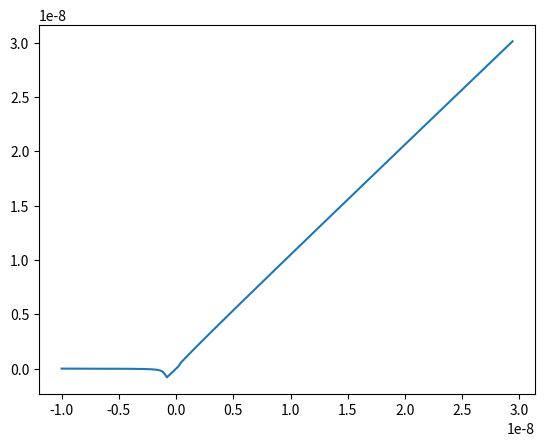

Reproduce this figure in Python.
from collections import namedtuple
import numpy as np
import matplotlib.pyplot as plt

def get_parameters():
	"""

	"""
	ParameterMaterial = namedtuple(
		"ParameterMaterial",
		[
			"kc",
			"radius",
			"Etot",
			"Hamaker",
			"jtc"
		]
	)
	ParameterMeasurement = namedtuple(
		"ParameterMeasurement",
		[
			"Z0",
			"dZ",
			"maximumdeflection"
		]
	)
	ParameterForcevolume = namedtuple(
		"parameterForcevolume",
		[
			"numberOfCurves",
			"noise",
			"virtualDeflection",
			"topography"
		]
	)


	Etot = 3e9
	Hamaker = 66e-21
	kc = 40
	radius = 1e-6
	jtc = -(((Hamaker*radius)/(3*kc))**(1/3))

	parameterMaterial = ParameterMaterial(
		kc=kc,
		radius=radius,
		Hamaker=Hamaker,
		Etot=Etot,
		jtc=jtc,
	)

	Z0 = -10e-9
	dZ = 0.2e-9
	maximumdeflection = 30e-9

	parameterMeasurement = ParameterMeasurement(
		Z0=Z0,
		dZ=dZ,
		maximumdeflection=maximumdeflection,	
	)

	parameterForcevolume = ParameterForcevolume(
		numberOfCurves=0,
		noise=0,
		virtualDeflection=0,
		topography=0
	)

	return parameterMaterial, parameterMeasurement, parameterForcevolume

def create_synthetic_curve(parameterMaterial, parameterMeasurement, parameterForcevolume):
	"""Creates a set of synthetic curves from given parameters, including a noise level, virtuell deflection and topography offset.

	Parameters:
		parameterMaterial(nametupel): contains all parameters describing the material and geometriy of the virtuell measuring system
		parameterMeasuerement(nametupel): 
		parameterForcevolume(nametupel):
	
	Returns:
		synForcevolume(np.ndarray): set of synthetic curves from given parameters, including a noise level, virtuell deflection and topography offset
	"""
	piezo, deflection = create_ideal_curve(parameterMaterial, parameterMeasurement)
	print(len(piezo))
	plt.plot(piezo, deflection)
	plt.show()

	#noisyCurves = multiply_and_apply_noise_to_ideal_curve(idealCurveData, parameterForcevolume)
	#synForcevolume = arrange_curves_in_forcevolume(noisyCurves)

	#return synForcevolume

def create_ideal_curve(parameterMaterial, parameterMeasurement):
	""""""
	deflection = [0]
	piezo = [parameterMeasurement.Z0]
	index = 0
	#print(deflection[-1])
	#print(piezo[-1])
	# Create curve until the jtc.
	while(deflection[-1] >= parameterMaterial.jtc):
		#print(piezo[-1])
		#print(deflection[-1])
		index += 1
		piezo.append(parameterMeasurement.Z0 + parameterMeasurement.dZ * index)
		deflection.append(
			- (parameterMaterial.Hamaker * parameterMaterial.radius)
			/ (6 * ((deflection[-1] - piezo[-1]) ** 2)) * (1 / parameterMaterial.kc)
		)

		#if index == 100:
			#break

		#print(deflection[-1])
		#print(piezo[-1])

		#print("neuer wert")

		#if index == 3:
			#break

	index -= 1
	piezo = piezo[:-1]
	deflection = deflection[:-1]


	# Create curve until the poc.
	while(deflection[index] <= 0):
		index += 1
		piezo.append(parameterMeasurement.Z0 + parameterMeasurement.dZ * index)
		deflection.append(piezo[index])
	
	b = np.sqrt(parameterMaterial.radius) * parameterMaterial.Etot
	kc = parameterMaterial.kc

	#index -= 1

	# Create contact line until trigger.
	while(deflection[-1] <= parameterMeasurement.maximumdeflection):
		index += 1
		piezo.append(parameterMeasurement.Z0 + parameterMeasurement.dZ * index)
		c = piezo[-1]
		deflection.append(
			- (kc ** 2 - 3*b**2*c)/(3*b**2)-(2**(1/3)*(((6*kc**2*c)
			/ (b**2))-kc**4/b**4))/(3*(-((2*kc**6)/(b**6))
			+ ((18*kc**4*c)/(b**4))-((27*kc**2*c**2)*(b**2))
			+ ((3*np.sqrt(3)*np.sqrt(27*(kc**4)*(b**2)*(c**4)-4*(kc**6)
			* (c**3)))/(b**3))**(1/3)))+(((-((2*kc**6)/(b**6))+((18*(kc**4)*c)
			/ (b**4))-((27*(kc**2)*(c**2))/(b**2))+((3*np.sqrt(3)
			* np.sqrt(27*(kc**4)*(b**2)*(c**4)-4*(kc**6)*(c**3)))
			/ (b**3)))**(1/3)))/(32**(1/3))	
		)
		
	return piezo, deflection

def multiply_and_apply_noise_to_ideal_curve(idealCurveData, parameterForcevolume):
	""""""
	pass

def arrange_curves_in_forcevolume(noisyCurves):
	""""""
	pass

def save_forcevolume(noisyForcevolume):
	""""""
	pass


if __name__ == "__main__":
	parameterMaterial, parameterMeasurement, parameterForcevolume = get_parameters()
	synForcevolume = create_synthetic_curve(parameterMaterial, parameterMeasurement, parameterForcevolume)
	#save_forcevolume(synForcevolume)